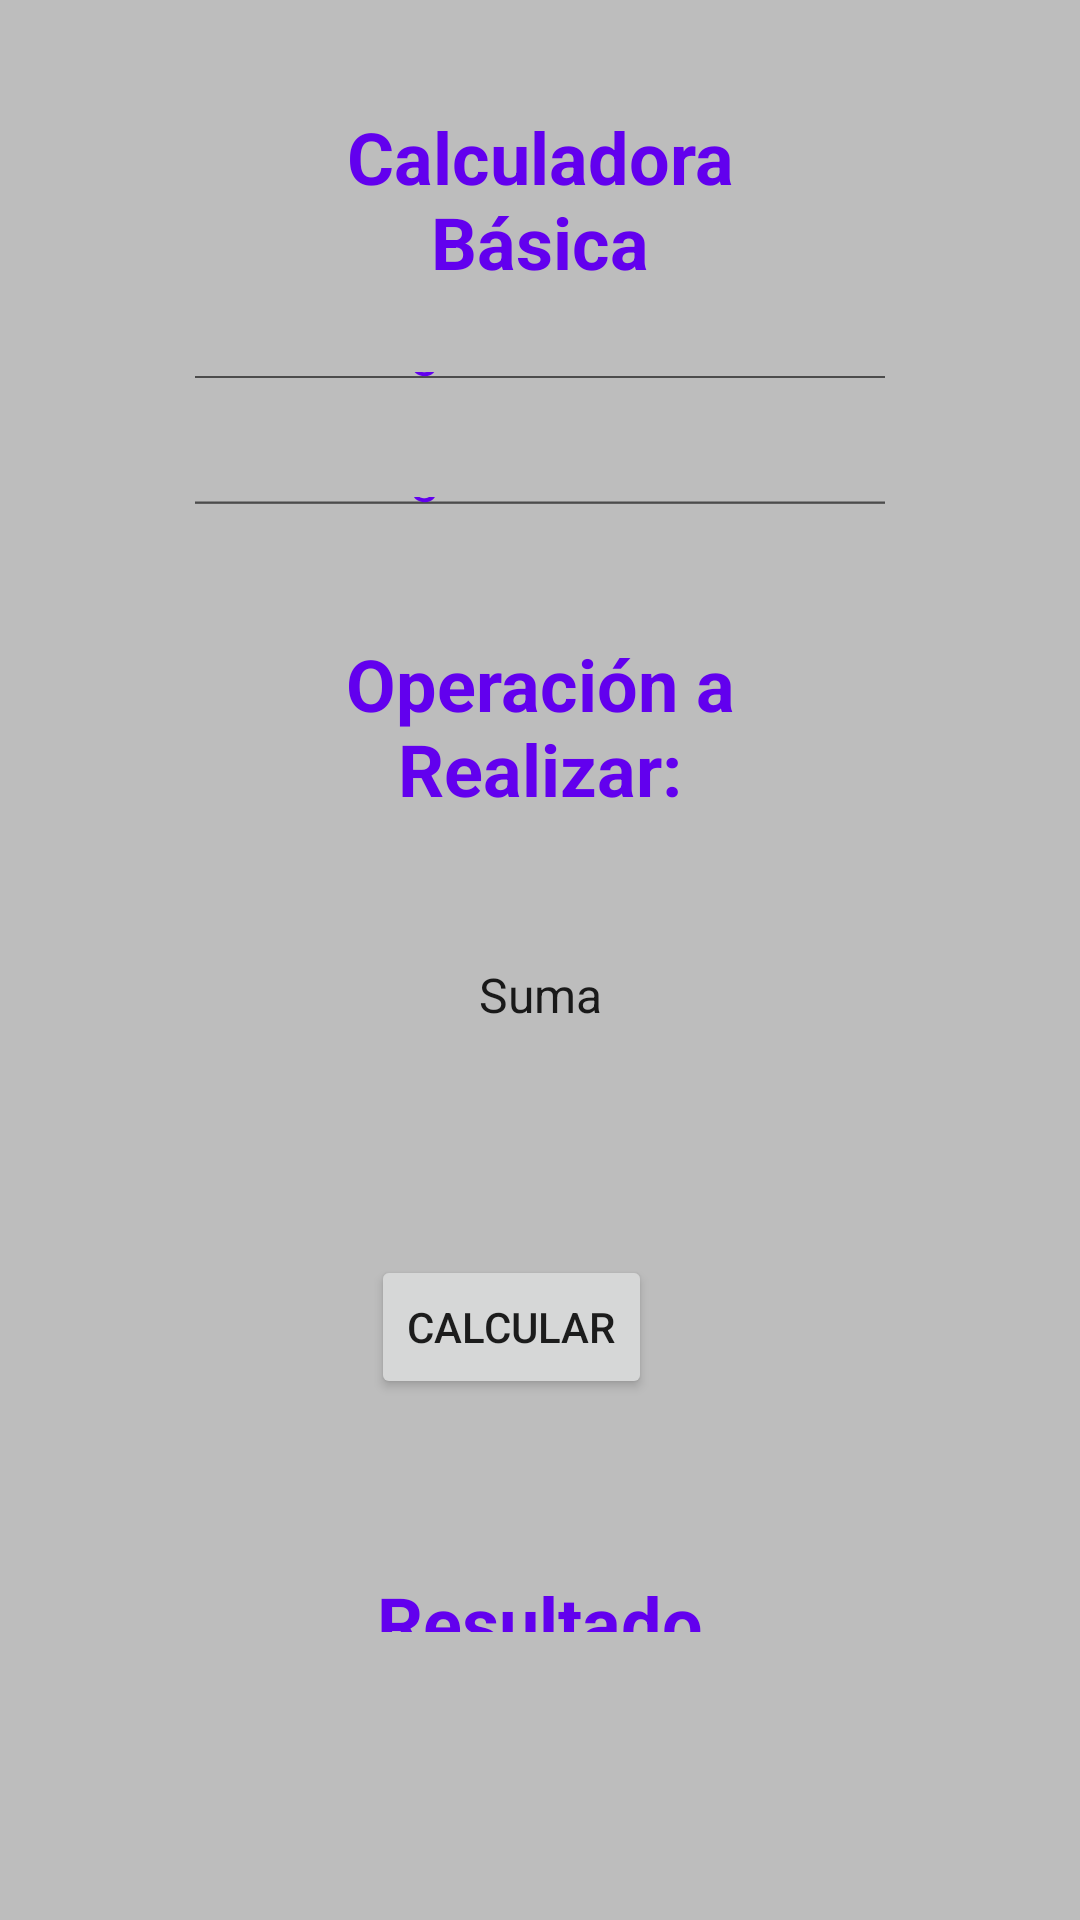

Here is an Android app screen rendered from its layout file. Give the layout XML and the strings, colors and styles it references.
<!-- AndroidManifest.xml: application theme Theme.Calculadoras -->
<!-- res/layout/activity_calculadora_basic.xml -->
<?xml version="1.0" encoding="utf-8"?>
<androidx.constraintlayout.widget.ConstraintLayout xmlns:android="http://schemas.android.com/apk/res/android"
    xmlns:app="http://schemas.android.com/apk/res-auto"
    xmlns:tools="http://schemas.android.com/tools"
    android:layout_width="match_parent"
    android:layout_height="match_parent"
    android:background="@color/purple"
    android:textAlignment="center"
    tools:context=".calculadoraBasic">

    <EditText
        android:id="@+id/TextValor2"
        android:layout_width="0dp"
        android:layout_height="0dp"
        android:layout_marginStart="61dp"
        android:layout_marginEnd="61dp"
        android:layout_marginBottom="36dp"
        android:ems="10"
        android:hint="@string/valor2"
        android:inputType="textPersonName"
        android:textAlignment="center"
        android:textColorHint="@color/purple_500"
        app:layout_constraintBottom_toTopOf="@+id/textView2"
        app:layout_constraintEnd_toEndOf="parent"
        app:layout_constraintHorizontal_bias="1.0"
        app:layout_constraintStart_toStartOf="parent"
        app:layout_constraintTop_toBottomOf="@+id/TextValor1" />

    <TextView
        android:id="@+id/textView"
        android:layout_width="200dp"
        android:layout_height="66dp"
        android:layout_marginTop="36dp"
        android:layout_marginBottom="12dp"
        android:text="@string/calBasica"
        android:textAlignment="center"
        android:textColor="@color/purple_500"
        android:textSize="24sp"
        android:textStyle="bold"
        app:layout_constraintBottom_toTopOf="@+id/TextValor1"
        app:layout_constraintEnd_toEndOf="parent"
        app:layout_constraintStart_toStartOf="parent"
        app:layout_constraintTop_toTopOf="parent" />

    <EditText
        android:id="@+id/TextValor1"
        android:layout_width="0dp"
        android:layout_height="0dp"
        android:layout_marginStart="61dp"
        android:layout_marginEnd="61dp"
        android:layout_marginBottom="22dp"
        android:ems="10"
        android:hint="@string/valor1"
        android:inputType="textPersonName"
        android:textAlignment="center"
        android:textColorHint="@color/purple_500"
        app:layout_constraintBottom_toTopOf="@+id/TextValor2"
        app:layout_constraintEnd_toEndOf="parent"
        app:layout_constraintStart_toStartOf="parent"
        app:layout_constraintTop_toBottomOf="@+id/textView" />

    <Spinner
        android:id="@+id/operacion"
        android:layout_width="165dp"
        android:layout_height="0dp"
        android:layout_marginBottom="78dp"
        android:background="@color/purple"
        android:entries="@array/oper"
        android:textAlignment="center"
        app:layout_constraintBottom_toTopOf="@+id/btnCalc"
        app:layout_constraintEnd_toEndOf="parent"
        app:layout_constraintStart_toStartOf="parent"
        app:layout_constraintTop_toBottomOf="@+id/textView2" />

    <Button
        android:id="@+id/btnCalc"
        android:layout_width="wrap_content"
        android:layout_height="wrap_content"

        android:layout_marginStart="19dp"
        android:layout_marginBottom="58dp"
        android:text="@string/btnCalcular"
        app:layout_constraintBottom_toTopOf="@+id/textView8"
        app:layout_constraintStart_toStartOf="@+id/textView8"
        app:layout_constraintTop_toBottomOf="@+id/operacion" />

    <TextView
        android:id="@+id/textView2"
        android:layout_width="165dp"
        android:layout_height="66dp"
        android:layout_marginBottom="43dp"
        android:text="@string/operacion"
        android:textAlignment="center"
        android:textColor="@color/purple_500"
        android:textSize="24sp"
        android:textStyle="bold"
        app:layout_constraintBottom_toTopOf="@+id/operacion"
        app:layout_constraintEnd_toEndOf="parent"
        app:layout_constraintStart_toStartOf="parent"
        app:layout_constraintTop_toBottomOf="@+id/TextValor2" />

    <TextView
        android:id="@+id/textView8"
        android:layout_width="151dp"
        android:layout_height="0dp"
        android:layout_marginBottom="96dp"
        android:text="@string/resultado"
        android:textAlignment="center"
        android:textColor="@color/purple_500"
        android:textSize="24sp"
        android:textStyle="bold"
        app:layout_constraintBottom_toBottomOf="parent"
        app:layout_constraintEnd_toEndOf="parent"
        app:layout_constraintStart_toStartOf="parent"
        app:layout_constraintTop_toBottomOf="@+id/btnCalc" />


</androidx.constraintlayout.widget.ConstraintLayout>
<!-- resources referenced by this layout -->
<resources>
  <string-array name="oper">
          <item>Suma</item>
          <item>Resta</item>
          <item>Multiplicacion</item>
          <item>Division</item>
      </string-array>
  <color name="purple">#bdbdbd</color>
  <color name="purple_500">#FF6200EE</color>
  <string name="btnCalcular">Calcular</string>
  <string name="calBasica">Calculadora Básica</string>
  <string name="operacion">Operación a Realizar:</string>
  <string name="resultado">Resultado</string>
  <string name="valor1">Ingrese valor 1</string>
  <string name="valor2">Ingrese valor 2</string>
  <style name="Theme.Calculadoras" parent="Theme.MaterialComponents.DayNight.DarkActionBar">
          
          <item name="colorPrimary">@color/purple_500</item>
          <item name="colorPrimaryVariant">@color/purple_700</item>
          <item name="colorOnPrimary">@color/white</item>
          
          <item name="colorSecondary">@color/teal_200</item>
          <item name="colorSecondaryVariant">@color/teal_700</item>
          <item name="colorOnSecondary">@color/black</item>
          
          <item name="android:statusBarColor" tools:targetApi="l">?attr/colorPrimaryVariant</item>
          
      </style>
  <color name="purple_700">#FF3700B3</color>
  <color name="white">#FFFFFFFF</color>
  <color name="teal_200">#FF03DAC5</color>
  <color name="teal_700">#FF018786</color>
  <color name="black">#FF000000</color>
</resources>
